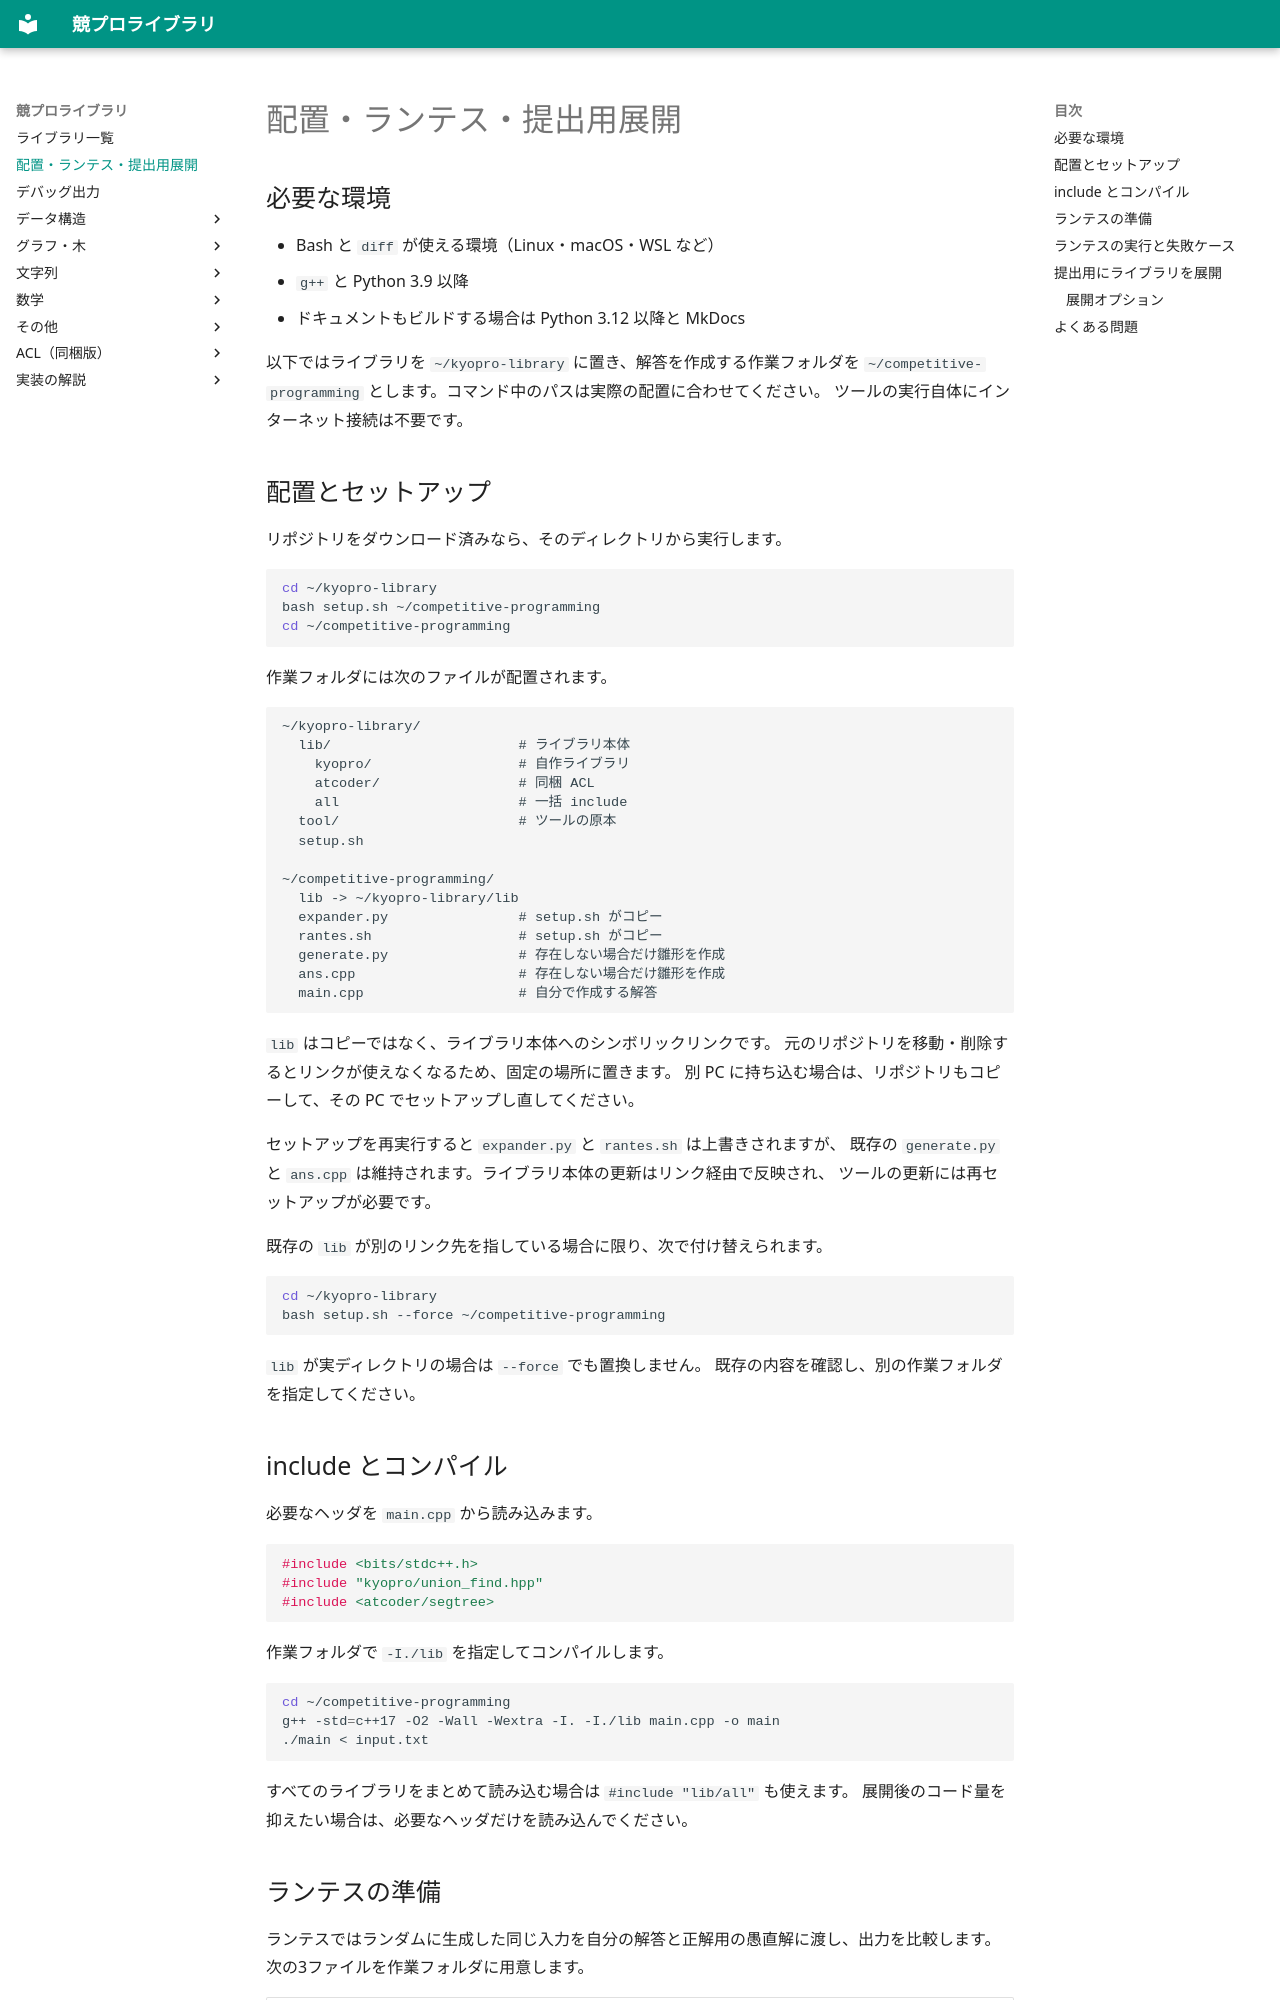

repository: sen469/kyopro-library · page: usage/index.html · generator: mkdocs

# 配置・ランテス・提出用展開

## 必要な環境

- Bash と `diff` が使える環境（Linux・macOS・WSL など）
- `g++` と Python 3.9 以降
- ドキュメントもビルドする場合は Python 3.12 以降と MkDocs

以下ではライブラリを `~/kyopro-library` に置き、解答を作成する作業フォルダを
`~/competitive-programming` とします。コマンド中のパスは実際の配置に合わせてください。
ツールの実行自体にインターネット接続は不要です。

## 配置とセットアップ

リポジトリをダウンロード済みなら、そのディレクトリから実行します。

```sh
cd ~/kyopro-library
bash setup.sh ~/competitive-programming
cd ~/competitive-programming
```

作業フォルダには次のファイルが配置されます。

```text
~/kyopro-library/
  lib/                       # ライブラリ本体
    kyopro/                  # 自作ライブラリ
    atcoder/                 # 同梱 ACL
    all                      # 一括 include
  tool/                      # ツールの原本
  setup.sh

~/competitive-programming/
  lib -> ~/kyopro-library/lib
  expander.py                # setup.sh がコピー
  rantes.sh                  # setup.sh がコピー
  generate.py                # 存在しない場合だけ雛形を作成
  ans.cpp                    # 存在しない場合だけ雛形を作成
  main.cpp                   # 自分で作成する解答
```

`lib` はコピーではなく、ライブラリ本体へのシンボリックリンクです。
元のリポジトリを移動・削除するとリンクが使えなくなるため、固定の場所に置きます。
別 PC に持ち込む場合は、リポジトリもコピーして、その PC でセットアップし直してください。

セットアップを再実行すると `expander.py` と `rantes.sh` は上書きされますが、
既存の `generate.py` と `ans.cpp` は維持されます。ライブラリ本体の更新はリンク経由で反映され、
ツールの更新には再セットアップが必要です。

既存の `lib` が別のリンク先を指している場合に限り、次で付け替えられます。

```sh
cd ~/kyopro-library
bash setup.sh --force ~/competitive-programming
```

`lib` が実ディレクトリの場合は `--force` でも置換しません。
既存の内容を確認し、別の作業フォルダを指定してください。

## include とコンパイル

必要なヘッダを `main.cpp` から読み込みます。

```cpp
#include <bits/stdc++.h>
#include "kyopro/union_find.hpp"
#include <atcoder/segtree>
```

作業フォルダで `-I./lib` を指定してコンパイルします。

```sh
cd ~/competitive-programming
g++ -std=c++17 -O2 -Wall -Wextra -I. -I./lib main.cpp -o main
./main < input.txt
```

すべてのライブラリをまとめて読み込む場合は `#include "lib/all"` も使えます。
展開後のコード量を抑えたい場合は、必要なヘッダだけを読み込んでください。
